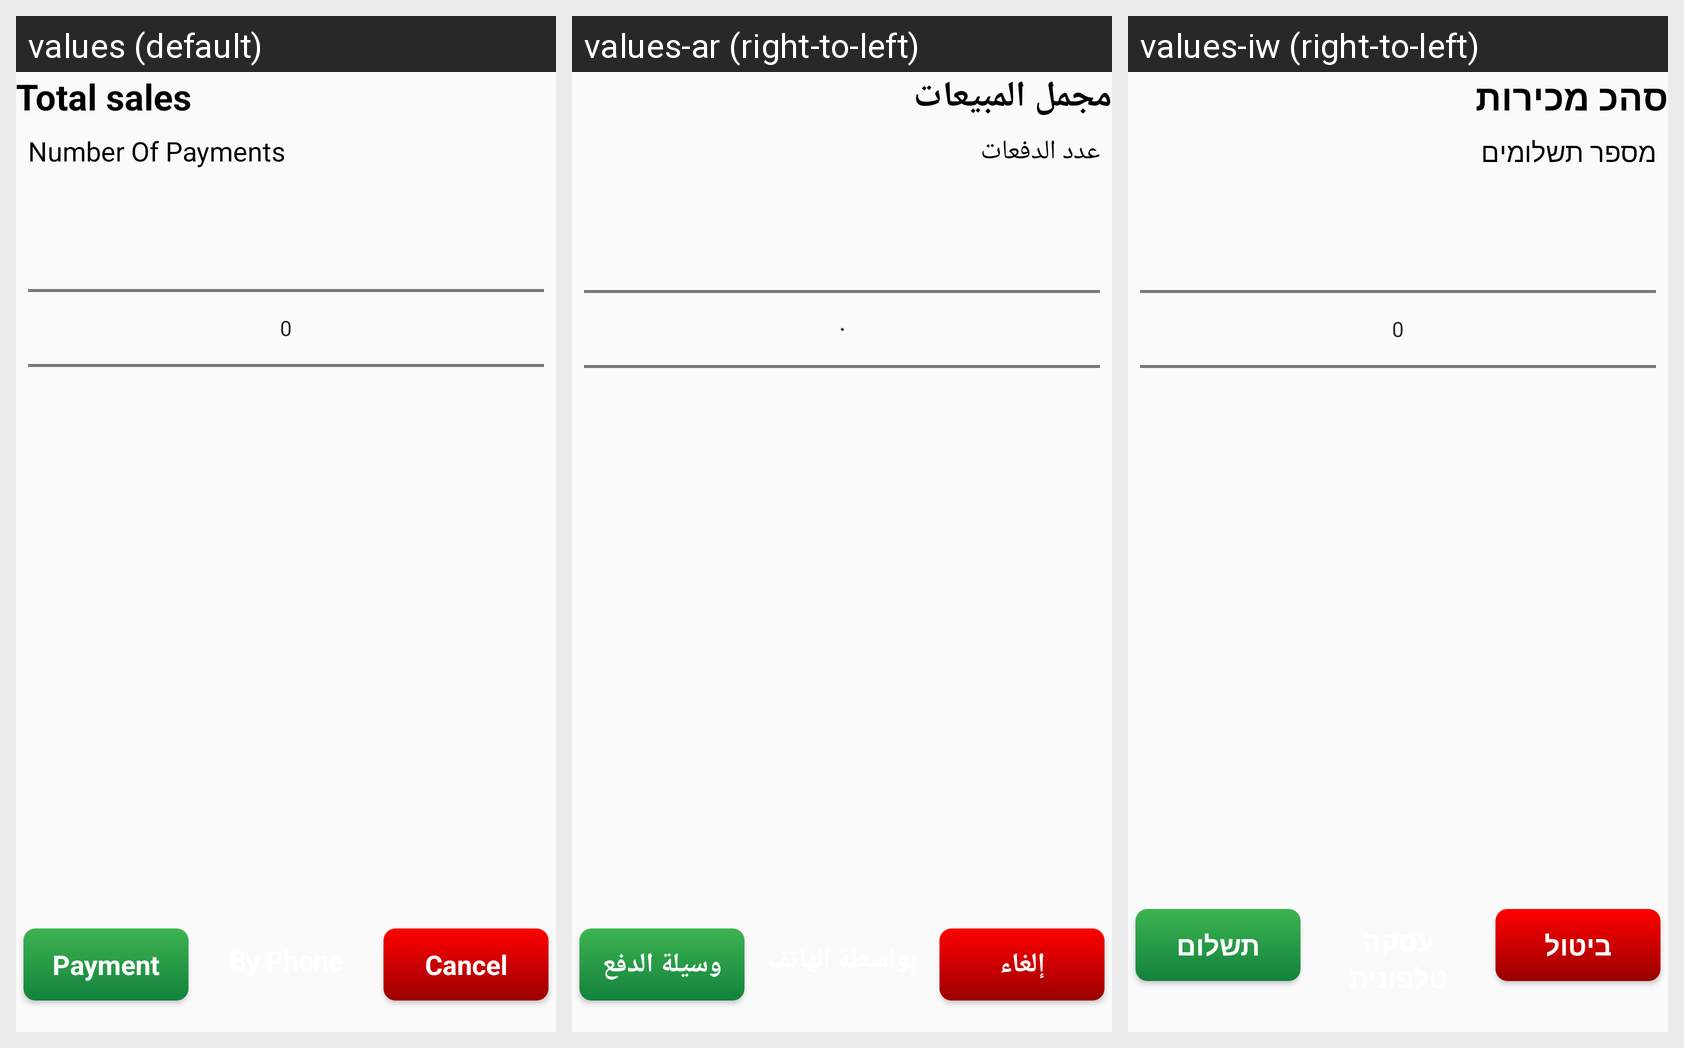

Locale-by-locale string values for the Android screen shown in this grid:
Android screen res/layout/activity_pinpad.xml rendered under 3 locales, left to right: values (default), values-ar (right-to-left), values-iw (right-to-left). Device: Nexus 5 (rendered at 1080×1920; each locale shown at half size, 540×960, under a caption strip naming it); theme AppTheme.
Strings drawn on this screen, with the default value and each locale's value (text and hints the layout hard-codes, and strings that could not be matched under every locale, appear in the picture but are not listed):

total_price
  values: Total sales
  values-ar: مجمل المبيعات
  values-iw: סהכ מכירות

number_of_payments
  values: Number Of Payments
  values-ar: عدد الدفعات
  values-iw: מספר תשלומים

payment
  values: Payment
  values-ar: وسيلة الدفع
  values-iw: תשלום

cancel
  values: Cancel
  values-ar: إلغاء
  values-iw: ביטול
